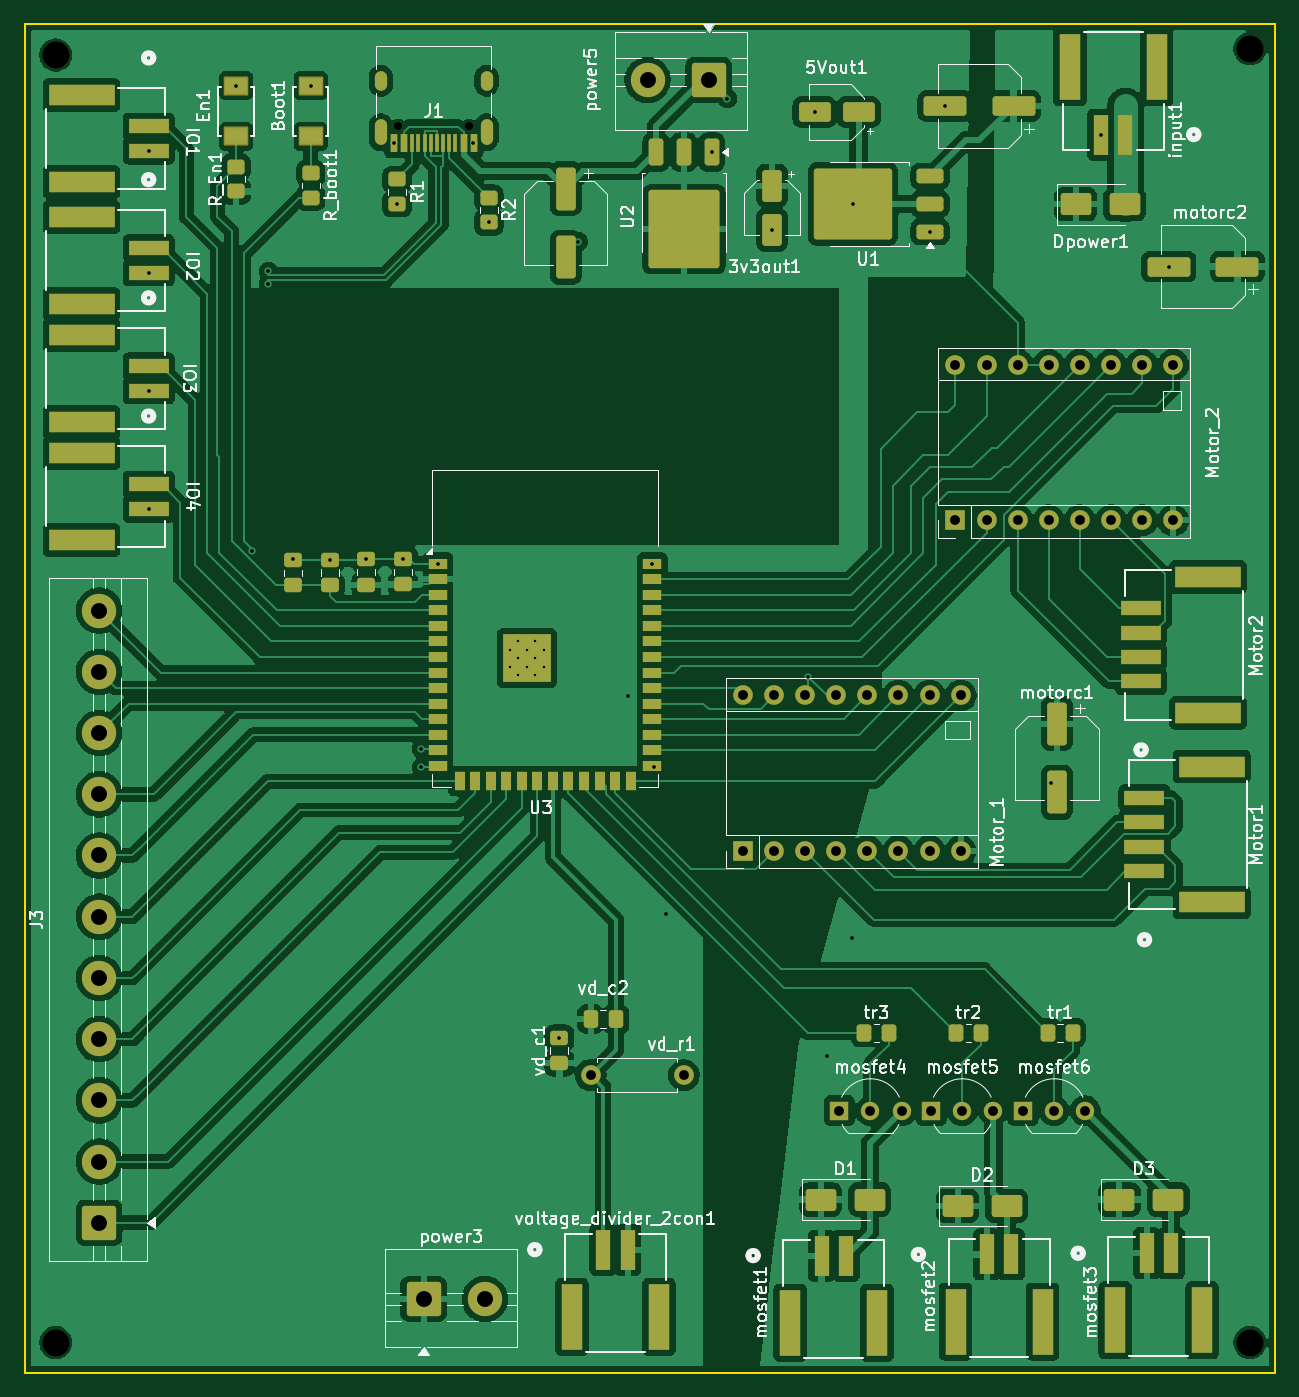
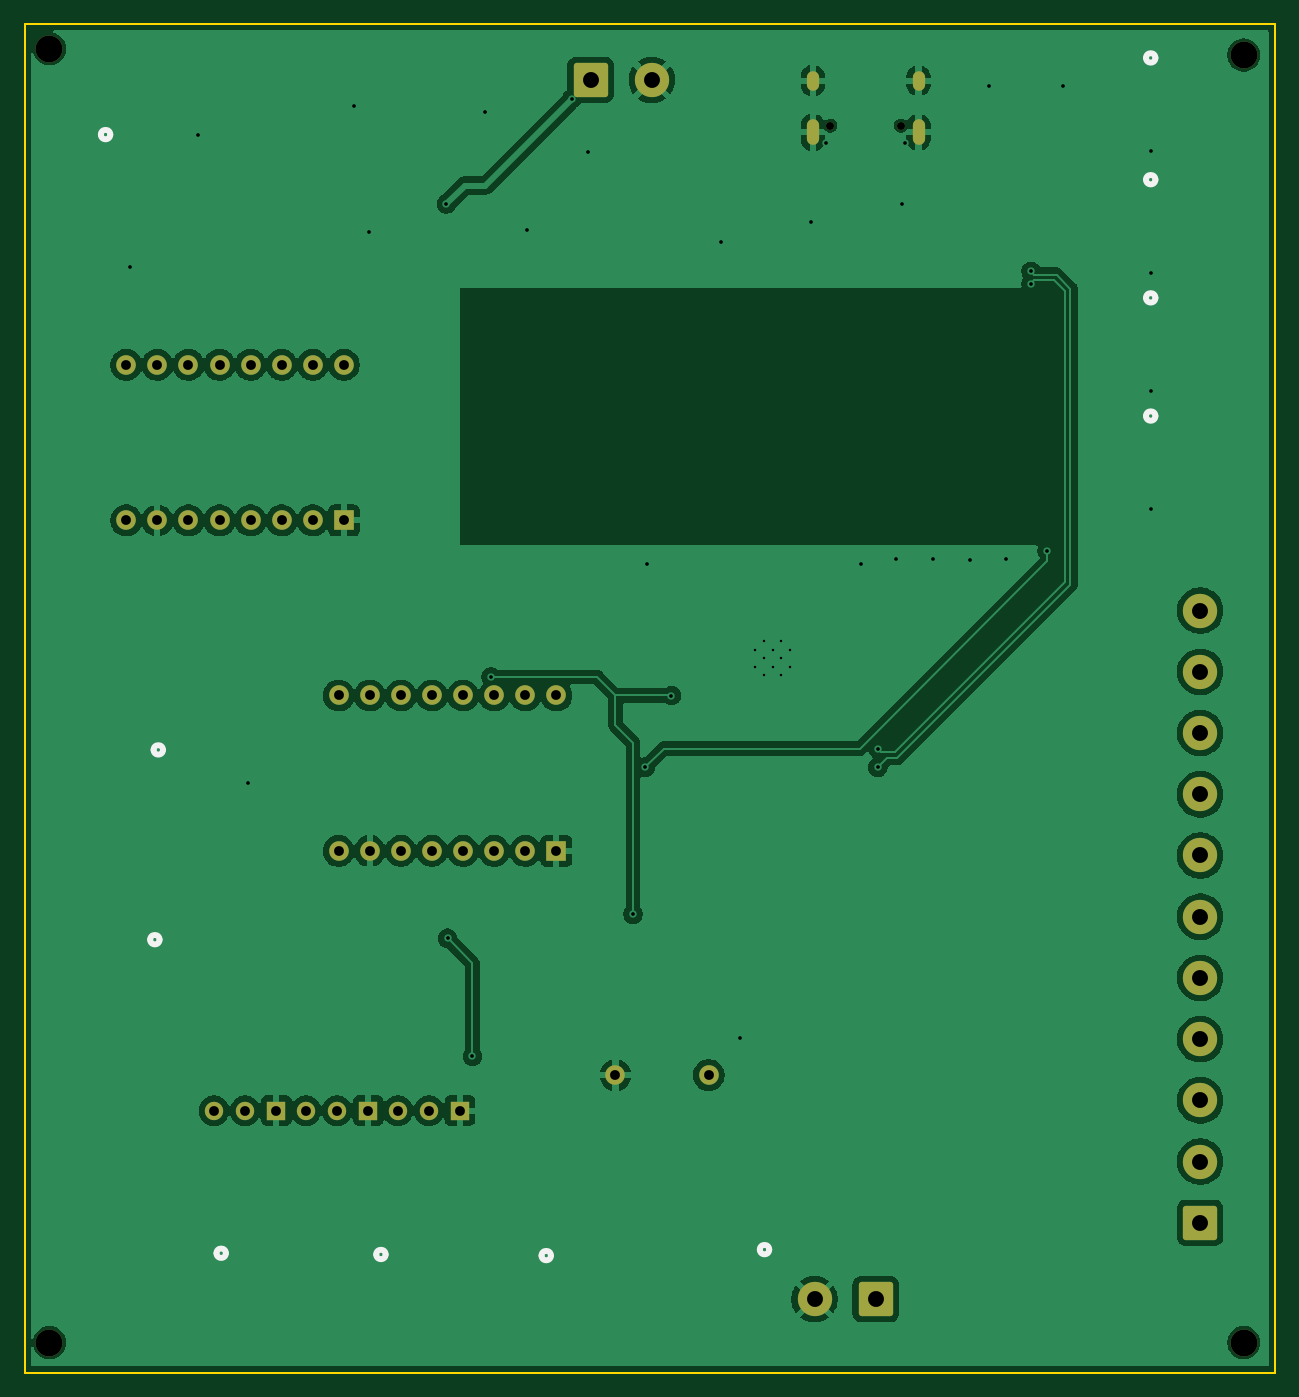
Circuit board: 11 layer files. Board 102.1 x 110.1 mm.
- bottom_copper: V67_cycletron-CuBottom.gbr (137178 bytes)
- top_copper: V67_cycletron-CuTop.gbr (258911 bytes)
- outline: V67_cycletron-EdgeCuts.gbr (613 bytes)
- bottom_mask: V67_cycletron-MaskBottom.gbr (3676 bytes)
- top_mask: V67_cycletron-MaskTop.gbr (10752 bytes)
- drill: V67_cycletron-NPTH.drl (473 bytes)
- drill: V67_cycletron-PTH.drl (2359 bytes)
- paste: V67_cycletron-PasteBottom.gbr (456 bytes)
- paste: V67_cycletron-PasteTop.gbr (8298 bytes)
- bottom_silk: V67_cycletron-SilkBottom.gbr (5542 bytes)
- top_silk: V67_cycletron-SilkTop.gbr (129633 bytes)

=== bottom_copper: V67_cycletron-CuBottom.gbr (137178 bytes, source omitted) ===
=== top_copper: V67_cycletron-CuTop.gbr (258911 bytes, source omitted) ===
=== outline: V67_cycletron-EdgeCuts.gbr ===
%TF.GenerationSoftware,KiCad,Pcbnew,9.0.1*%
%TF.CreationDate,2026-04-10T15:06:33-07:00*%
%TF.ProjectId,V67_cycletron,5636375f-6379-4636-9c65-74726f6e2e6b,rev?*%
%TF.SameCoordinates,Original*%
%TF.FileFunction,Profile,NP*%
%FSLAX46Y46*%
G04 Gerber Fmt 4.6, Leading zero omitted, Abs format (unit mm)*
G04 Created by KiCad (PCBNEW 9.0.1) date 2026-04-10 15:06:33*
%MOMM*%
%LPD*%
G01*
G04 APERTURE LIST*
%TA.AperFunction,Profile*%
%ADD10C,0.200000*%
%TD*%
G04 APERTURE END LIST*
D10*
X100584000Y-18796000D02*
X202692000Y-18796000D01*
X202692000Y-128940000D01*
X100584000Y-128940000D01*
X100584000Y-18796000D01*
M02*

=== bottom_mask: V67_cycletron-MaskBottom.gbr ===
%TF.GenerationSoftware,KiCad,Pcbnew,9.0.1*%
%TF.CreationDate,2026-04-10T15:06:33-07:00*%
%TF.ProjectId,V67_cycletron,5636375f-6379-4636-9c65-74726f6e2e6b,rev?*%
%TF.SameCoordinates,Original*%
%TF.FileFunction,Soldermask,Bot*%
%TF.FilePolarity,Negative*%
%FSLAX46Y46*%
G04 Gerber Fmt 4.6, Leading zero omitted, Abs format (unit mm)*
G04 Created by KiCad (PCBNEW 9.0.1) date 2026-04-10 15:06:33*
%MOMM*%
%LPD*%
G01*
G04 APERTURE LIST*
G04 Aperture macros list*
%AMRoundRect*
0 Rectangle with rounded corners*
0 $1 Rounding radius*
0 $2 $3 $4 $5 $6 $7 $8 $9 X,Y pos of 4 corners*
0 Add a 4 corners polygon primitive as box body*
4,1,4,$2,$3,$4,$5,$6,$7,$8,$9,$2,$3,0*
0 Add four circle primitives for the rounded corners*
1,1,$1+$1,$2,$3*
1,1,$1+$1,$4,$5*
1,1,$1+$1,$6,$7*
1,1,$1+$1,$8,$9*
0 Add four rect primitives between the rounded corners*
20,1,$1+$1,$2,$3,$4,$5,0*
20,1,$1+$1,$4,$5,$6,$7,0*
20,1,$1+$1,$6,$7,$8,$9,0*
20,1,$1+$1,$8,$9,$2,$3,0*%
G04 Aperture macros list end*
%ADD10C,0.650000*%
%ADD11O,1.000000X2.100000*%
%ADD12O,1.000000X1.600000*%
%ADD13C,2.200000*%
%ADD14O,1.600000X1.600000*%
%ADD15R,1.600000X1.600000*%
%ADD16C,2.800000*%
%ADD17RoundRect,0.250001X1.149999X1.149999X-1.149999X1.149999X-1.149999X-1.149999X1.149999X-1.149999X0*%
%ADD18C,1.500000*%
%ADD19R,1.500000X1.500000*%
%ADD20RoundRect,0.250001X1.149999X-1.149999X1.149999X1.149999X-1.149999X1.149999X-1.149999X-1.149999X0*%
%ADD21C,1.600000*%
%ADD22RoundRect,0.250001X-1.149999X-1.149999X1.149999X-1.149999X1.149999X1.149999X-1.149999X1.149999X0*%
G04 APERTURE END LIST*
D10*
%TO.C,J1*%
X136890000Y-27100000D03*
X131110000Y-27100000D03*
D11*
X138320000Y-27630000D03*
D12*
X138320000Y-23450000D03*
D11*
X129680000Y-27630000D03*
D12*
X129680000Y-23450000D03*
%TD*%
D13*
%TO.C,*%
X103124000Y-21336000D03*
%TD*%
D14*
%TO.C,Motor_2*%
X176610000Y-46640000D03*
X179150000Y-46640000D03*
X181690000Y-46640000D03*
X184230000Y-46640000D03*
X186770000Y-46640000D03*
X189310000Y-46640000D03*
X191850000Y-46640000D03*
X194390000Y-46640000D03*
X194390000Y-59340000D03*
X191850000Y-59340000D03*
X189310000Y-59340000D03*
X186770000Y-59340000D03*
X184230000Y-59340000D03*
X181690000Y-59340000D03*
X179150000Y-59340000D03*
D15*
X176610000Y-59340000D03*
%TD*%
D16*
%TO.C,power5*%
X151464000Y-23368000D03*
D17*
X156464000Y-23368000D03*
%TD*%
D13*
%TO.C,*%
X200660000Y-20828000D03*
%TD*%
D18*
%TO.C,mosfet4*%
X172212000Y-107548000D03*
X169672000Y-107548000D03*
D19*
X167132000Y-107548000D03*
%TD*%
D14*
%TO.C,Motor_1*%
X159258000Y-73640000D03*
X161798000Y-73640000D03*
X164338000Y-73640000D03*
X166878000Y-73640000D03*
X169418000Y-73640000D03*
X171958000Y-73640000D03*
X174498000Y-73640000D03*
X177038000Y-73640000D03*
X177038000Y-86340000D03*
X174498000Y-86340000D03*
X171958000Y-86340000D03*
X169418000Y-86340000D03*
X166878000Y-86340000D03*
X164338000Y-86340000D03*
X161798000Y-86340000D03*
D15*
X159258000Y-86340000D03*
%TD*%
D18*
%TO.C,mosfet5*%
X179712000Y-107548000D03*
X177172000Y-107548000D03*
D19*
X174632000Y-107548000D03*
%TD*%
D13*
%TO.C,*%
X103124000Y-126492000D03*
%TD*%
D16*
%TO.C,J3*%
X106680000Y-66708000D03*
X106680000Y-71708000D03*
X106680000Y-76708000D03*
X106680000Y-81708000D03*
X106680000Y-86708000D03*
X106680000Y-91708000D03*
X106680000Y-96708000D03*
X106680000Y-101708000D03*
X106680000Y-106708000D03*
X106680000Y-111708000D03*
D20*
X106680000Y-116708000D03*
%TD*%
D18*
%TO.C,mosfet6*%
X187212000Y-107548000D03*
X184672000Y-107548000D03*
D19*
X182132000Y-107548000D03*
%TD*%
D14*
%TO.C,vd_r1*%
X154432000Y-104648000D03*
D21*
X146812000Y-104648000D03*
%TD*%
D16*
%TO.C,power3*%
X138176000Y-122936000D03*
D22*
X133176000Y-122936000D03*
%TD*%
D13*
%TO.C,*%
X200660000Y-126492000D03*
%TD*%
M02*

=== top_mask: V67_cycletron-MaskTop.gbr (10752 bytes, source omitted) ===
=== drill: V67_cycletron-NPTH.drl ===
M48
; DRILL file {KiCad 9.0.1} date 2026-04-10T15:06:33-0700
; FORMAT={-:-/ absolute / inch / decimal}
; #@! TF.CreationDate,2026-04-10T15:06:33-07:00
; #@! TF.GenerationSoftware,Kicad,Pcbnew,9.0.1
; #@! TF.FileFunction,NonPlated,1,2,NPTH
FMAT,2
INCH
; #@! TA.AperFunction,NonPlated,NPTH,ComponentDrill
T1C0.0256
; #@! TA.AperFunction,NonPlated,NPTH,ComponentDrill
T2C0.0866
%
G90
G05
T1
X5.1618Y-1.0669
X5.3894Y-1.0669
T2
X4.06Y-0.84
X4.06Y-4.98
X7.9Y-0.82
X7.9Y-4.98
M30

=== drill: V67_cycletron-PTH.drl ===
M48
; DRILL file {KiCad 9.0.1} date 2026-04-10T15:06:33-0700
; FORMAT={-:-/ absolute / inch / decimal}
; #@! TF.CreationDate,2026-04-10T15:06:33-07:00
; #@! TF.GenerationSoftware,Kicad,Pcbnew,9.0.1
; #@! TF.FileFunction,Plated,1,2,PTH
FMAT,2
INCH
; #@! TA.AperFunction,Plated,PTH,ComponentDrill
T1C0.0079
; #@! TA.AperFunction,Plated,PTH,ViaDrill
T2C0.0118
; #@! TA.AperFunction,Plated,PTH,ComponentDrill
T3C0.0236
; #@! TA.AperFunction,Plated,PTH,ComponentDrill
T4C0.0315
; #@! TA.AperFunction,Plated,PTH,ComponentDrill
T5C0.0512
%
G90
G05
T1
X5.5197Y-2.752
X5.5197Y-2.8071
X5.5472Y-2.7244
X5.5472Y-2.7795
X5.5472Y-2.8346
X5.5748Y-2.752
X5.5748Y-2.8071
X5.6024Y-2.7244
X5.6024Y-2.7795
X5.6024Y-2.8346
X5.6299Y-2.752
X5.6299Y-2.8071
T2
X4.3589Y-1.1479
X4.3589Y-1.5394
X4.3589Y-1.9194
X4.3589Y-2.2994
X4.64Y-0.94
X4.6919Y-2.4341
X4.7441Y-1.5354
X4.7441Y-1.5748
X4.8228Y-2.4606
X4.88Y-0.9383
X4.9409Y-2.4636
X5.0591Y-2.4613
X5.1476Y-1.1238
X5.1575Y-1.3189
X5.1772Y-2.4606
X5.2362Y-3.0709
X5.2362Y-3.1299
X5.2894Y-2.4756
X5.4035Y-1.1238
X5.4528Y-1.378
X5.68Y-4.0
X5.74Y-1.44
X5.9Y-2.9
X5.9783Y-2.4756
X5.9843Y-3.1299
X6.0236Y-3.6024
X6.1698Y-1.152
X6.22Y-0.98
X6.3632Y-1.4018
X6.48Y-2.84
X6.5Y-1.0236
X6.54Y-4.06
X6.62Y-3.68
X6.6236Y-1.3189
X6.8717Y-1.4087
X6.9195Y-1.0039
X7.26Y-3.1805
X7.4209Y-1.0957
X7.6395Y-1.52
T4
X5.78Y-4.12
X6.08Y-4.12
X6.27Y-2.8992
X6.27Y-3.3992
X6.37Y-2.8992
X6.37Y-3.3992
X6.47Y-2.8992
X6.47Y-3.3992
X6.57Y-2.8992
X6.57Y-3.3992
X6.58Y-4.2342
X6.67Y-2.8992
X6.67Y-3.3992
X6.68Y-4.2342
X6.77Y-2.8992
X6.77Y-3.3992
X6.78Y-4.2342
X6.87Y-2.8992
X6.87Y-3.3992
X6.8753Y-4.2342
X6.9531Y-1.8362
X6.9531Y-2.3362
X6.97Y-2.8992
X6.97Y-3.3992
X6.9753Y-4.2342
X7.0531Y-1.8362
X7.0531Y-2.3362
X7.0753Y-4.2342
X7.1531Y-1.8362
X7.1531Y-2.3362
X7.1706Y-4.2342
X7.2531Y-1.8362
X7.2531Y-2.3362
X7.2706Y-4.2342
X7.3531Y-1.8362
X7.3531Y-2.3362
X7.3706Y-4.2342
X7.4531Y-1.8362
X7.4531Y-2.3362
X7.5531Y-1.8362
X7.5531Y-2.3362
X7.6531Y-1.8362
X7.6531Y-2.3362
T5
X4.2Y-2.6263
X4.2Y-2.8231
X4.2Y-3.02
X4.2Y-3.2169
X4.2Y-3.4137
X4.2Y-3.6106
X4.2Y-3.8074
X4.2Y-4.0043
X4.2Y-4.2011
X4.2Y-4.398
X4.2Y-4.5948
X5.2431Y-4.84
X5.44Y-4.84
X5.9631Y-0.92
X6.16Y-0.92
T3
G00X5.1055Y-0.935
M15
G01X5.1055Y-0.9114
M16
G05
G00X5.1055Y-1.1094
M15
G01X5.1055Y-1.0661
M16
G05
G00X5.4457Y-0.935
M15
G01X5.4457Y-0.9114
M16
G05
G00X5.4457Y-1.1094
M15
G01X5.4457Y-1.0661
M16
G05
M30

=== paste: V67_cycletron-PasteBottom.gbr ===
%TF.GenerationSoftware,KiCad,Pcbnew,9.0.1*%
%TF.CreationDate,2026-04-10T15:06:33-07:00*%
%TF.ProjectId,V67_cycletron,5636375f-6379-4636-9c65-74726f6e2e6b,rev?*%
%TF.SameCoordinates,Original*%
%TF.FileFunction,Paste,Bot*%
%TF.FilePolarity,Positive*%
%FSLAX46Y46*%
G04 Gerber Fmt 4.6, Leading zero omitted, Abs format (unit mm)*
G04 Created by KiCad (PCBNEW 9.0.1) date 2026-04-10 15:06:33*
%MOMM*%
%LPD*%
G01*
G04 APERTURE LIST*
G04 APERTURE END LIST*
M02*

=== paste: V67_cycletron-PasteTop.gbr (8298 bytes, source omitted) ===
=== bottom_silk: V67_cycletron-SilkBottom.gbr ===
%TF.GenerationSoftware,KiCad,Pcbnew,9.0.1*%
%TF.CreationDate,2026-04-10T15:06:33-07:00*%
%TF.ProjectId,V67_cycletron,5636375f-6379-4636-9c65-74726f6e2e6b,rev?*%
%TF.SameCoordinates,Original*%
%TF.FileFunction,Legend,Bot*%
%TF.FilePolarity,Positive*%
%FSLAX46Y46*%
G04 Gerber Fmt 4.6, Leading zero omitted, Abs format (unit mm)*
G04 Created by KiCad (PCBNEW 9.0.1) date 2026-04-10 15:06:33*
%MOMM*%
%LPD*%
G01*
G04 APERTURE LIST*
G04 Aperture macros list*
%AMRoundRect*
0 Rectangle with rounded corners*
0 $1 Rounding radius*
0 $2 $3 $4 $5 $6 $7 $8 $9 X,Y pos of 4 corners*
0 Add a 4 corners polygon primitive as box body*
4,1,4,$2,$3,$4,$5,$6,$7,$8,$9,$2,$3,0*
0 Add four circle primitives for the rounded corners*
1,1,$1+$1,$2,$3*
1,1,$1+$1,$4,$5*
1,1,$1+$1,$6,$7*
1,1,$1+$1,$8,$9*
0 Add four rect primitives between the rounded corners*
20,1,$1+$1,$2,$3,$4,$5,0*
20,1,$1+$1,$4,$5,$6,$7,0*
20,1,$1+$1,$6,$7,$8,$9,0*
20,1,$1+$1,$8,$9,$2,$3,0*%
G04 Aperture macros list end*
%ADD10C,0.508000*%
%ADD11C,0.650000*%
%ADD12O,1.000000X2.100000*%
%ADD13O,1.000000X1.600000*%
%ADD14C,2.200000*%
%ADD15O,1.600000X1.600000*%
%ADD16R,1.600000X1.600000*%
%ADD17C,2.800000*%
%ADD18RoundRect,0.250001X1.149999X1.149999X-1.149999X1.149999X-1.149999X-1.149999X1.149999X-1.149999X0*%
%ADD19C,1.500000*%
%ADD20R,1.500000X1.500000*%
%ADD21RoundRect,0.250001X1.149999X-1.149999X1.149999X1.149999X-1.149999X1.149999X-1.149999X-1.149999X0*%
%ADD22C,1.600000*%
%ADD23RoundRect,0.250001X-1.149999X-1.149999X1.149999X-1.149999X1.149999X1.149999X-1.149999X1.149999X0*%
G04 APERTURE END LIST*
D10*
%TO.C,IO3*%
X111098000Y-41166700D02*
G75*
G02*
X110336000Y-41166700I-381000J0D01*
G01*
X110336000Y-41166700D02*
G75*
G02*
X111098000Y-41166700I381000J0D01*
G01*
%TO.C,IO4*%
X111098000Y-50818700D02*
G75*
G02*
X110336000Y-50818700I-381000J0D01*
G01*
X110336000Y-50818700D02*
G75*
G02*
X111098000Y-50818700I381000J0D01*
G01*
%TO.C,Motor2*%
X192151800Y-78085299D02*
G75*
G02*
X191389800Y-78085299I-381000J0D01*
G01*
X191389800Y-78085299D02*
G75*
G02*
X192151800Y-78085299I381000J0D01*
G01*
%TO.C,input1*%
X196456299Y-27831999D02*
G75*
G02*
X195694299Y-27831999I-381000J0D01*
G01*
X195694299Y-27831999D02*
G75*
G02*
X196456299Y-27831999I381000J0D01*
G01*
%TO.C,voltage_divider_2con1*%
X142639700Y-118899000D02*
G75*
G02*
X141877700Y-118899000I-381000J0D01*
G01*
X141877700Y-118899000D02*
G75*
G02*
X142639700Y-118899000I381000J0D01*
G01*
%TO.C,mosfet2*%
X173967700Y-119296000D02*
G75*
G02*
X173205700Y-119296000I-381000J0D01*
G01*
X173205700Y-119296000D02*
G75*
G02*
X173967700Y-119296000I381000J0D01*
G01*
%TO.C,IO1*%
X111098000Y-21570600D02*
G75*
G02*
X110336000Y-21570600I-381000J0D01*
G01*
X110336000Y-21570600D02*
G75*
G02*
X111098000Y-21570600I381000J0D01*
G01*
%TO.C,mosfet3*%
X187015700Y-119195000D02*
G75*
G02*
X186253700Y-119195000I-381000J0D01*
G01*
X186253700Y-119195000D02*
G75*
G02*
X187015700Y-119195000I381000J0D01*
G01*
%TO.C,mosfet1*%
X160467700Y-119387000D02*
G75*
G02*
X159705700Y-119387000I-381000J0D01*
G01*
X159705700Y-119387000D02*
G75*
G02*
X160467700Y-119387000I381000J0D01*
G01*
%TO.C,Motor1*%
X192432000Y-93585299D02*
G75*
G02*
X191670000Y-93585299I-381000J0D01*
G01*
X191670000Y-93585299D02*
G75*
G02*
X192432000Y-93585299I381000J0D01*
G01*
%TO.C,IO2*%
X111098000Y-31514700D02*
G75*
G02*
X110336000Y-31514700I-381000J0D01*
G01*
X110336000Y-31514700D02*
G75*
G02*
X111098000Y-31514700I381000J0D01*
G01*
%TD*%
%LPC*%
D11*
%TO.C,J1*%
X136890000Y-27100000D03*
X131110000Y-27100000D03*
D12*
X138320000Y-27630000D03*
D13*
X138320000Y-23450000D03*
D12*
X129680000Y-27630000D03*
D13*
X129680000Y-23450000D03*
%TD*%
D14*
%TO.C,*%
X103124000Y-21336000D03*
%TD*%
D15*
%TO.C,Motor_2*%
X176610000Y-46640000D03*
X179150000Y-46640000D03*
X181690000Y-46640000D03*
X184230000Y-46640000D03*
X186770000Y-46640000D03*
X189310000Y-46640000D03*
X191850000Y-46640000D03*
X194390000Y-46640000D03*
X194390000Y-59340000D03*
X191850000Y-59340000D03*
X189310000Y-59340000D03*
X186770000Y-59340000D03*
X184230000Y-59340000D03*
X181690000Y-59340000D03*
X179150000Y-59340000D03*
D16*
X176610000Y-59340000D03*
%TD*%
D17*
%TO.C,power5*%
X151464000Y-23368000D03*
D18*
X156464000Y-23368000D03*
%TD*%
D14*
%TO.C,*%
X200660000Y-20828000D03*
%TD*%
D19*
%TO.C,mosfet4*%
X172212000Y-107548000D03*
X169672000Y-107548000D03*
D20*
X167132000Y-107548000D03*
%TD*%
D15*
%TO.C,Motor_1*%
X159258000Y-73640000D03*
X161798000Y-73640000D03*
X164338000Y-73640000D03*
X166878000Y-73640000D03*
X169418000Y-73640000D03*
X171958000Y-73640000D03*
X174498000Y-73640000D03*
X177038000Y-73640000D03*
X177038000Y-86340000D03*
X174498000Y-86340000D03*
X171958000Y-86340000D03*
X169418000Y-86340000D03*
X166878000Y-86340000D03*
X164338000Y-86340000D03*
X161798000Y-86340000D03*
D16*
X159258000Y-86340000D03*
%TD*%
D19*
%TO.C,mosfet5*%
X179712000Y-107548000D03*
X177172000Y-107548000D03*
D20*
X174632000Y-107548000D03*
%TD*%
D14*
%TO.C,*%
X103124000Y-126492000D03*
%TD*%
D17*
%TO.C,J3*%
X106680000Y-66708000D03*
X106680000Y-71708000D03*
X106680000Y-76708000D03*
X106680000Y-81708000D03*
X106680000Y-86708000D03*
X106680000Y-91708000D03*
X106680000Y-96708000D03*
X106680000Y-101708000D03*
X106680000Y-106708000D03*
X106680000Y-111708000D03*
D21*
X106680000Y-116708000D03*
%TD*%
D19*
%TO.C,mosfet6*%
X187212000Y-107548000D03*
X184672000Y-107548000D03*
D20*
X182132000Y-107548000D03*
%TD*%
D15*
%TO.C,vd_r1*%
X154432000Y-104648000D03*
D22*
X146812000Y-104648000D03*
%TD*%
D17*
%TO.C,power3*%
X138176000Y-122936000D03*
D23*
X133176000Y-122936000D03*
%TD*%
D14*
%TO.C,*%
X200660000Y-126492000D03*
%TD*%
%LPD*%
M02*

=== top_silk: V67_cycletron-SilkTop.gbr (129633 bytes, source omitted) ===
